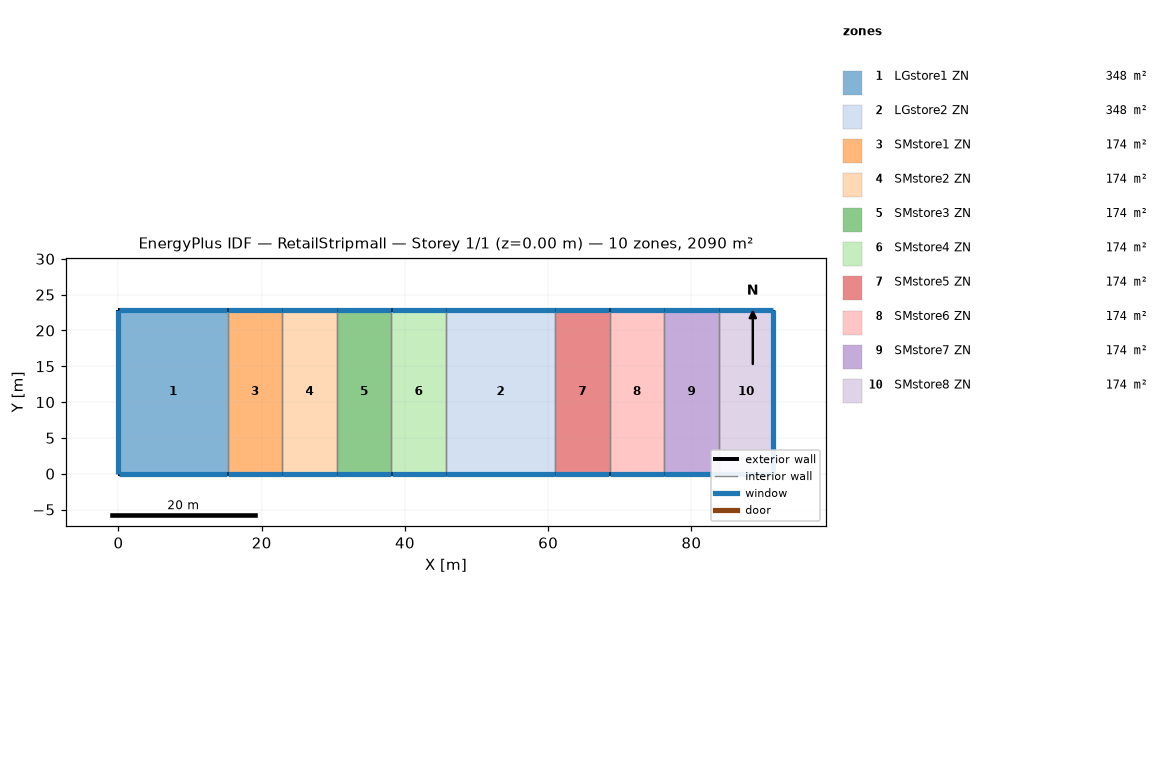
=== STOREY PLAN SPEC (per zone: floor XY polygon, exterior-wall plan segments, windows/doors) ===
zone 1: LGstore1 ZN  (348.4 m²)
  floor: (15.24, 22.86) (15.24, 0.00) (0.00, 0.00) (0.00, 22.86)
  exterior wall: (0.00, 0.00) – (15.24, 0.00)  [15.2 m]
    window: (0.03, 0.00) – (15.21, 0.00)  [26.3 m²]
  exterior wall: (0.00, 22.86) – (0.00, 0.00)  [22.9 m]
    window: (0.00, 22.83) – (0.00, 0.03)  [39.4 m²]
  exterior wall: (15.24, 22.86) – (0.00, 22.86)  [15.2 m]
    window: (15.21, 22.86) – (0.03, 22.86)  [26.3 m²]
  interior walls: 1
zone 2: LGstore2 ZN  (348.4 m²)
  floor: (60.96, 22.86) (60.96, 0.00) (45.72, 0.00) (45.72, 22.86)
  exterior wall: (45.72, 0.00) – (60.96, 0.00)  [15.2 m]
    window: (45.75, 0.00) – (60.93, 0.00)  [26.3 m²]
  exterior wall: (60.96, 22.86) – (45.72, 22.86)  [15.2 m]
    window: (60.93, 22.86) – (45.75, 22.86)  [26.3 m²]
  interior walls: 2
zone 3: SMstore1 ZN  (174.2 m²)
  floor: (22.86, 22.86) (22.86, 0.00) (15.24, 0.00) (15.24, 22.86)
  exterior wall: (15.24, 0.00) – (22.86, 0.00)  [7.6 m]
    window: (15.27, 0.00) – (22.83, 0.00)  [13.1 m²]
  exterior wall: (22.86, 22.86) – (15.24, 22.86)  [7.6 m]
    window: (22.83, 22.86) – (15.27, 22.86)  [13.1 m²]
  interior walls: 2
zone 4: SMstore2 ZN  (174.2 m²)
  floor: (30.48, 22.86) (30.48, 0.00) (22.86, 0.00) (22.86, 22.86)
  exterior wall: (22.86, 0.00) – (30.48, 0.00)  [7.6 m]
    window: (22.89, 0.00) – (30.45, 0.00)  [13.1 m²]
  exterior wall: (30.48, 22.86) – (22.86, 22.86)  [7.6 m]
    window: (30.45, 22.86) – (22.89, 22.86)  [13.1 m²]
  interior walls: 2
zone 5: SMstore3 ZN  (174.2 m²)
  floor: (38.10, 22.86) (38.10, 0.00) (30.48, 0.00) (30.48, 22.86)
  exterior wall: (30.48, 0.00) – (38.10, 0.00)  [7.6 m]
    window: (30.51, 0.00) – (38.07, 0.00)  [13.1 m²]
  exterior wall: (38.10, 22.86) – (30.48, 22.86)  [7.6 m]
    window: (38.07, 22.86) – (30.51, 22.86)  [13.1 m²]
  interior walls: 2
zone 6: SMstore4 ZN  (174.2 m²)
  floor: (45.72, 22.86) (45.72, 0.00) (38.10, 0.00) (38.10, 22.86)
  exterior wall: (38.10, 0.00) – (45.72, 0.00)  [7.6 m]
    window: (38.13, 0.00) – (45.69, 0.00)  [13.1 m²]
  exterior wall: (45.72, 22.86) – (38.10, 22.86)  [7.6 m]
    window: (45.69, 22.86) – (38.13, 22.86)  [13.1 m²]
  interior walls: 2
zone 7: SMstore5 ZN  (174.2 m²)
  floor: (68.58, 22.86) (68.58, 0.00) (60.96, 0.00) (60.96, 22.86)
  exterior wall: (60.96, 0.00) – (68.58, 0.00)  [7.6 m]
    window: (60.99, 0.00) – (68.55, 0.00)  [13.1 m²]
  exterior wall: (68.58, 22.86) – (60.96, 22.86)  [7.6 m]
    window: (68.55, 22.86) – (60.99, 22.86)  [13.1 m²]
  interior walls: 2
zone 8: SMstore6 ZN  (174.2 m²)
  floor: (76.20, 22.86) (76.20, 0.00) (68.58, 0.00) (68.58, 22.86)
  exterior wall: (68.58, 0.00) – (76.20, 0.00)  [7.6 m]
    window: (68.61, 0.00) – (76.17, 0.00)  [13.1 m²]
  exterior wall: (76.20, 22.86) – (68.58, 22.86)  [7.6 m]
    window: (76.17, 22.86) – (68.61, 22.86)  [13.1 m²]
  interior walls: 2
zone 9: SMstore7 ZN  (174.2 m²)
  floor: (83.82, 22.86) (83.82, 0.00) (76.20, 0.00) (76.20, 22.86)
  exterior wall: (76.20, 0.00) – (83.82, 0.00)  [7.6 m]
    window: (76.23, 0.00) – (83.79, 0.00)  [13.1 m²]
  exterior wall: (83.82, 22.86) – (76.20, 22.86)  [7.6 m]
    window: (83.79, 22.86) – (76.23, 22.86)  [13.1 m²]
  interior walls: 2
zone 10: SMstore8 ZN  (174.2 m²)
  floor: (91.44, 22.86) (91.44, 0.00) (83.82, 0.00) (83.82, 22.86)
  exterior wall: (83.82, 0.00) – (91.44, 0.00)  [7.6 m]
    window: (83.85, 0.00) – (91.41, 0.00)  [13.1 m²]
  exterior wall: (91.44, 22.86) – (83.82, 22.86)  [7.6 m]
    window: (91.41, 22.86) – (83.85, 22.86)  [13.1 m²]
  exterior wall: (91.44, 0.00) – (91.44, 22.86)  [22.9 m]
    window: (91.44, 0.03) – (91.44, 22.83)  [39.4 m²]
  interior walls: 1

=== DERIVED (storey summary) ===
Building: RetailStripmall
Storey: 1 of 1  (floor level z = 0.00 m)
Storey gross floor area: 2090.3 m²
Zones on this storey: 10
  - LGstore1 ZN: floor 348.4 m²; exterior wall 53.3 m (276.3 m²); 3 window(s) 92.0 m²; WWR 33.3%
  - LGstore2 ZN: floor 348.4 m²; exterior wall 30.5 m (157.9 m²); 2 window(s) 52.6 m²; WWR 33.3%
  - SMstore1 ZN: floor 174.2 m²; exterior wall 15.2 m (78.9 m²); 2 window(s) 26.3 m²; WWR 33.3%
  - SMstore2 ZN: floor 174.2 m²; exterior wall 15.2 m (78.9 m²); 2 window(s) 26.3 m²; WWR 33.3%
  - SMstore3 ZN: floor 174.2 m²; exterior wall 15.2 m (78.9 m²); 2 window(s) 26.3 m²; WWR 33.3%
  - SMstore4 ZN: floor 174.2 m²; exterior wall 15.2 m (78.9 m²); 2 window(s) 26.3 m²; WWR 33.3%
  - SMstore5 ZN: floor 174.2 m²; exterior wall 15.2 m (78.9 m²); 2 window(s) 26.3 m²; WWR 33.3%
  - SMstore6 ZN: floor 174.2 m²; exterior wall 15.2 m (78.9 m²); 2 window(s) 26.3 m²; WWR 33.3%
  - SMstore7 ZN: floor 174.2 m²; exterior wall 15.2 m (78.9 m²); 2 window(s) 26.3 m²; WWR 33.3%
  - SMstore8 ZN: floor 174.2 m²; exterior wall 38.1 m (197.4 m²); 3 window(s) 65.7 m²; WWR 33.3%
Zone adjacency (shared interzone walls):
  - LGstore1 ZN ↔ SMstore1 ZN
  - LGstore2 ZN ↔ SMstore4 ZN
  - LGstore2 ZN ↔ SMstore5 ZN
  - SMstore1 ZN ↔ SMstore2 ZN
  - SMstore2 ZN ↔ SMstore3 ZN
  - SMstore3 ZN ↔ SMstore4 ZN
  - SMstore5 ZN ↔ SMstore6 ZN
  - SMstore6 ZN ↔ SMstore7 ZN
  - SMstore7 ZN ↔ SMstore8 ZN